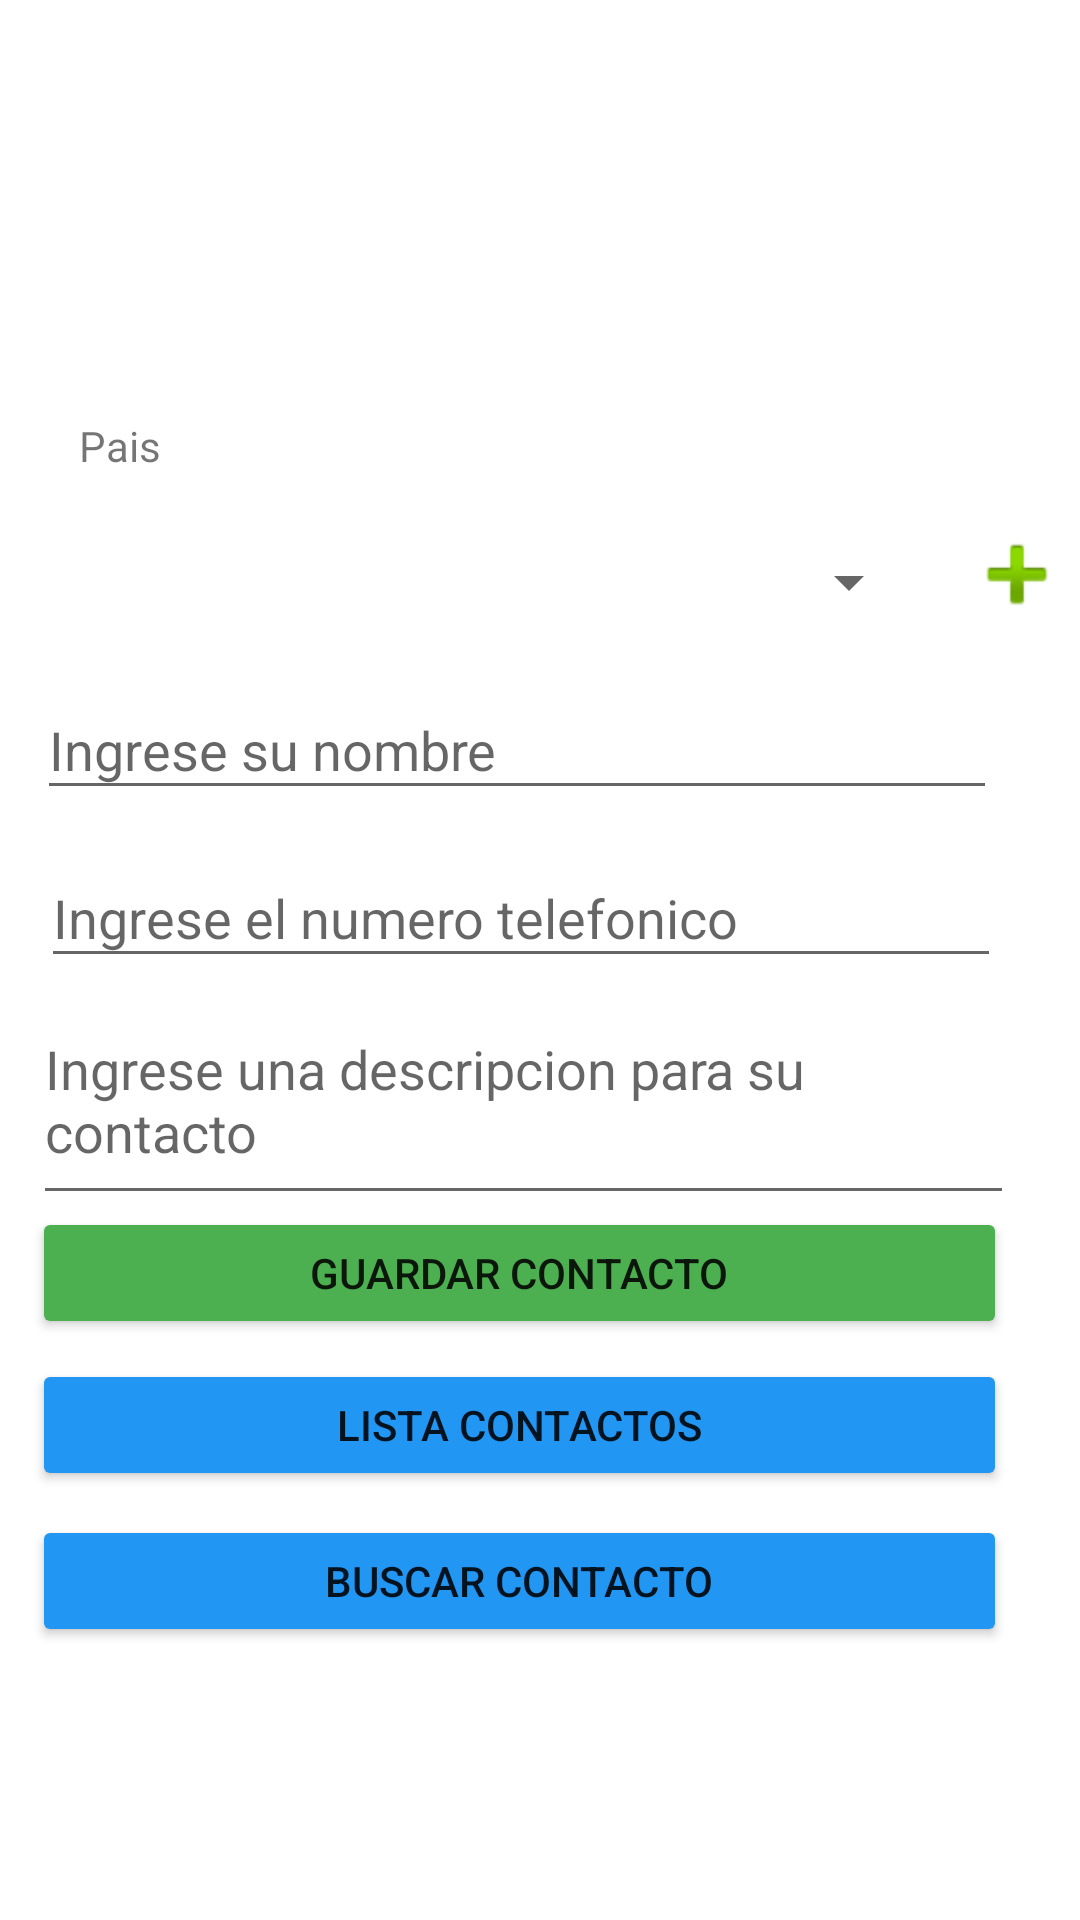

Here is an Android app screen rendered from its layout file. Give the layout XML and the strings, colors and styles it references.
<!-- AndroidManifest.xml: application theme Theme.PM2E10626 -->
<!-- res/layout/activity_main.xml -->
<?xml version="1.0" encoding="utf-8"?>
<androidx.constraintlayout.widget.ConstraintLayout xmlns:android="http://schemas.android.com/apk/res/android"
    xmlns:app="http://schemas.android.com/apk/res-auto"
    xmlns:tools="http://schemas.android.com/tools"
    android:layout_width="match_parent"
    android:layout_height="match_parent"
    tools:context=".MainActivity">

    <ImageView
        android:id="@+id/foto"
        android:layout_width="414dp"
        android:layout_height="131dp"
        app:layout_constraintEnd_toEndOf="parent"
        app:layout_constraintStart_toStartOf="parent"
        app:layout_constraintTop_toTopOf="parent"
        app:srcCompat="@mipmap/ic_launcher_round" />

    <Spinner
        android:id="@+id/spPais"
        android:layout_width="279dp"
        android:layout_height="42dp"
        android:layout_marginStart="28dp"
        android:layout_marginTop="8dp"
        app:layout_constraintStart_toStartOf="parent"
        app:layout_constraintTop_toBottomOf="@+id/textView" />

    <EditText
        android:id="@+id/txtNota"
        android:layout_width="327dp"
        android:layout_height="71dp"
        android:layout_marginTop="8dp"
        android:ems="10"
        android:gravity="start|top"
        android:hint="Ingrese una descripcion para su contacto"
        android:inputType="textMultiLine"
        app:layout_constraintEnd_toEndOf="parent"
        app:layout_constraintHorizontal_bias="0.333"
        app:layout_constraintStart_toStartOf="parent"
        app:layout_constraintTop_toBottomOf="@+id/txtNumero" />

    <Button
        android:id="@+id/btnGuardar"
        android:layout_width="325dp"
        android:layout_height="44dp"
        android:layout_marginBottom="16dp"
        android:backgroundTint="#4CAF50"
        android:text="Guardar Contacto"
        app:layout_constraintBottom_toTopOf="@+id/btnConsultar"
        app:layout_constraintEnd_toEndOf="parent"
        app:layout_constraintHorizontal_bias="0.302"
        app:layout_constraintStart_toStartOf="parent"
        app:layout_constraintTop_toBottomOf="@+id/txtNota"
        app:layout_constraintVertical_bias="0.23" />

    <Button
        android:id="@+id/btnConsultar"
        android:layout_width="325dp"
        android:layout_height="44dp"
        android:layout_marginTop="48dp"
        android:backgroundTint="#2196F3"
        android:onClick="ClickConsultarDatos"
        android:text="Lista Contactos"
        app:layout_constraintEnd_toEndOf="parent"
        app:layout_constraintHorizontal_bias="0.302"
        app:layout_constraintStart_toStartOf="parent"
        app:layout_constraintTop_toBottomOf="@+id/txtNota" />

    <Button
        android:id="@+id/btnbuscari"
        android:layout_width="325dp"
        android:layout_height="44dp"
        android:layout_marginTop="8dp"
        android:backgroundTint="#2196F3"
        android:onClick="buscarI"
        android:text="Buscar Contacto"
        app:layout_constraintEnd_toEndOf="parent"
        app:layout_constraintHorizontal_bias="0.302"
        app:layout_constraintStart_toStartOf="parent"
        app:layout_constraintTop_toBottomOf="@+id/btnConsultar" />

    <EditText
        android:id="@+id/txtNumero"
        android:layout_width="320dp"
        android:layout_height="43dp"
        android:layout_marginTop="56dp"
        android:ems="10"
        android:hint="Ingrese el numero telefonico"
        android:inputType="phone"
        app:layout_constraintEnd_toEndOf="parent"
        app:layout_constraintHorizontal_bias="0.34"
        app:layout_constraintStart_toStartOf="parent"
        app:layout_constraintTop_toTopOf="@+id/txtNombre" />

    <ImageView
        android:id="@+id/imageView"
        android:layout_width="36dp"
        android:layout_height="41dp"
        android:layout_marginStart="14dp"
        android:layout_marginTop="40dp"
        android:onClick="clickAgregarPais"
        app:layout_constraintEnd_toEndOf="parent"
        app:layout_constraintHorizontal_bias="0.0"
        app:layout_constraintStart_toEndOf="@+id/spPais"
        app:layout_constraintTop_toBottomOf="@+id/foto"
        app:srcCompat="@android:drawable/ic_input_add" />

    <EditText
        android:id="@+id/txtNombre"
        android:layout_width="320dp"
        android:layout_height="43dp"
        android:layout_marginTop="12dp"
        android:ems="10"
        android:hint="Ingrese su nombre"
        android:inputType="textPersonName"
        app:layout_constraintEnd_toEndOf="parent"
        app:layout_constraintHorizontal_bias="0.307"
        app:layout_constraintStart_toStartOf="parent"
        app:layout_constraintTop_toBottomOf="@+id/spPais" />

    <TextView
        android:id="@+id/textView"
        android:layout_width="72dp"
        android:layout_height="26dp"
        android:layout_marginTop="8dp"
        android:text="Pais"
        app:layout_constraintEnd_toEndOf="parent"
        app:layout_constraintHorizontal_bias="0.091"
        app:layout_constraintStart_toStartOf="parent"
        app:layout_constraintTop_toBottomOf="@+id/foto" />

</androidx.constraintlayout.widget.ConstraintLayout>
<!-- resources referenced by this layout -->
<resources>
  <style name="Theme.PM2E10626" parent="Theme.MaterialComponents.DayNight.DarkActionBar">
          
          <item name="colorPrimary">@color/purple_500</item>
          <item name="colorPrimaryVariant">@color/purple_700</item>
          <item name="colorOnPrimary">@color/white</item>
          
          <item name="colorSecondary">@color/teal_200</item>
          <item name="colorSecondaryVariant">@color/teal_700</item>
          <item name="colorOnSecondary">@color/black</item>
          
          <item name="android:statusBarColor" tools:targetApi="l">?attr/colorPrimaryVariant</item>
          
      </style>
  <!-- not gathered from this repository: default colours our renderer supplied (Android Studio template values) -->
  <color name="purple_500">#FF6200EE</color>
  <color name="purple_700">#FF3700B3</color>
  <color name="teal_200">#FF03DAC5</color>
  <color name="teal_700">#FF018786</color>
  <color name="black">#FF000000</color>
  <color name="white">#FFFFFFFF</color>
</resources>
